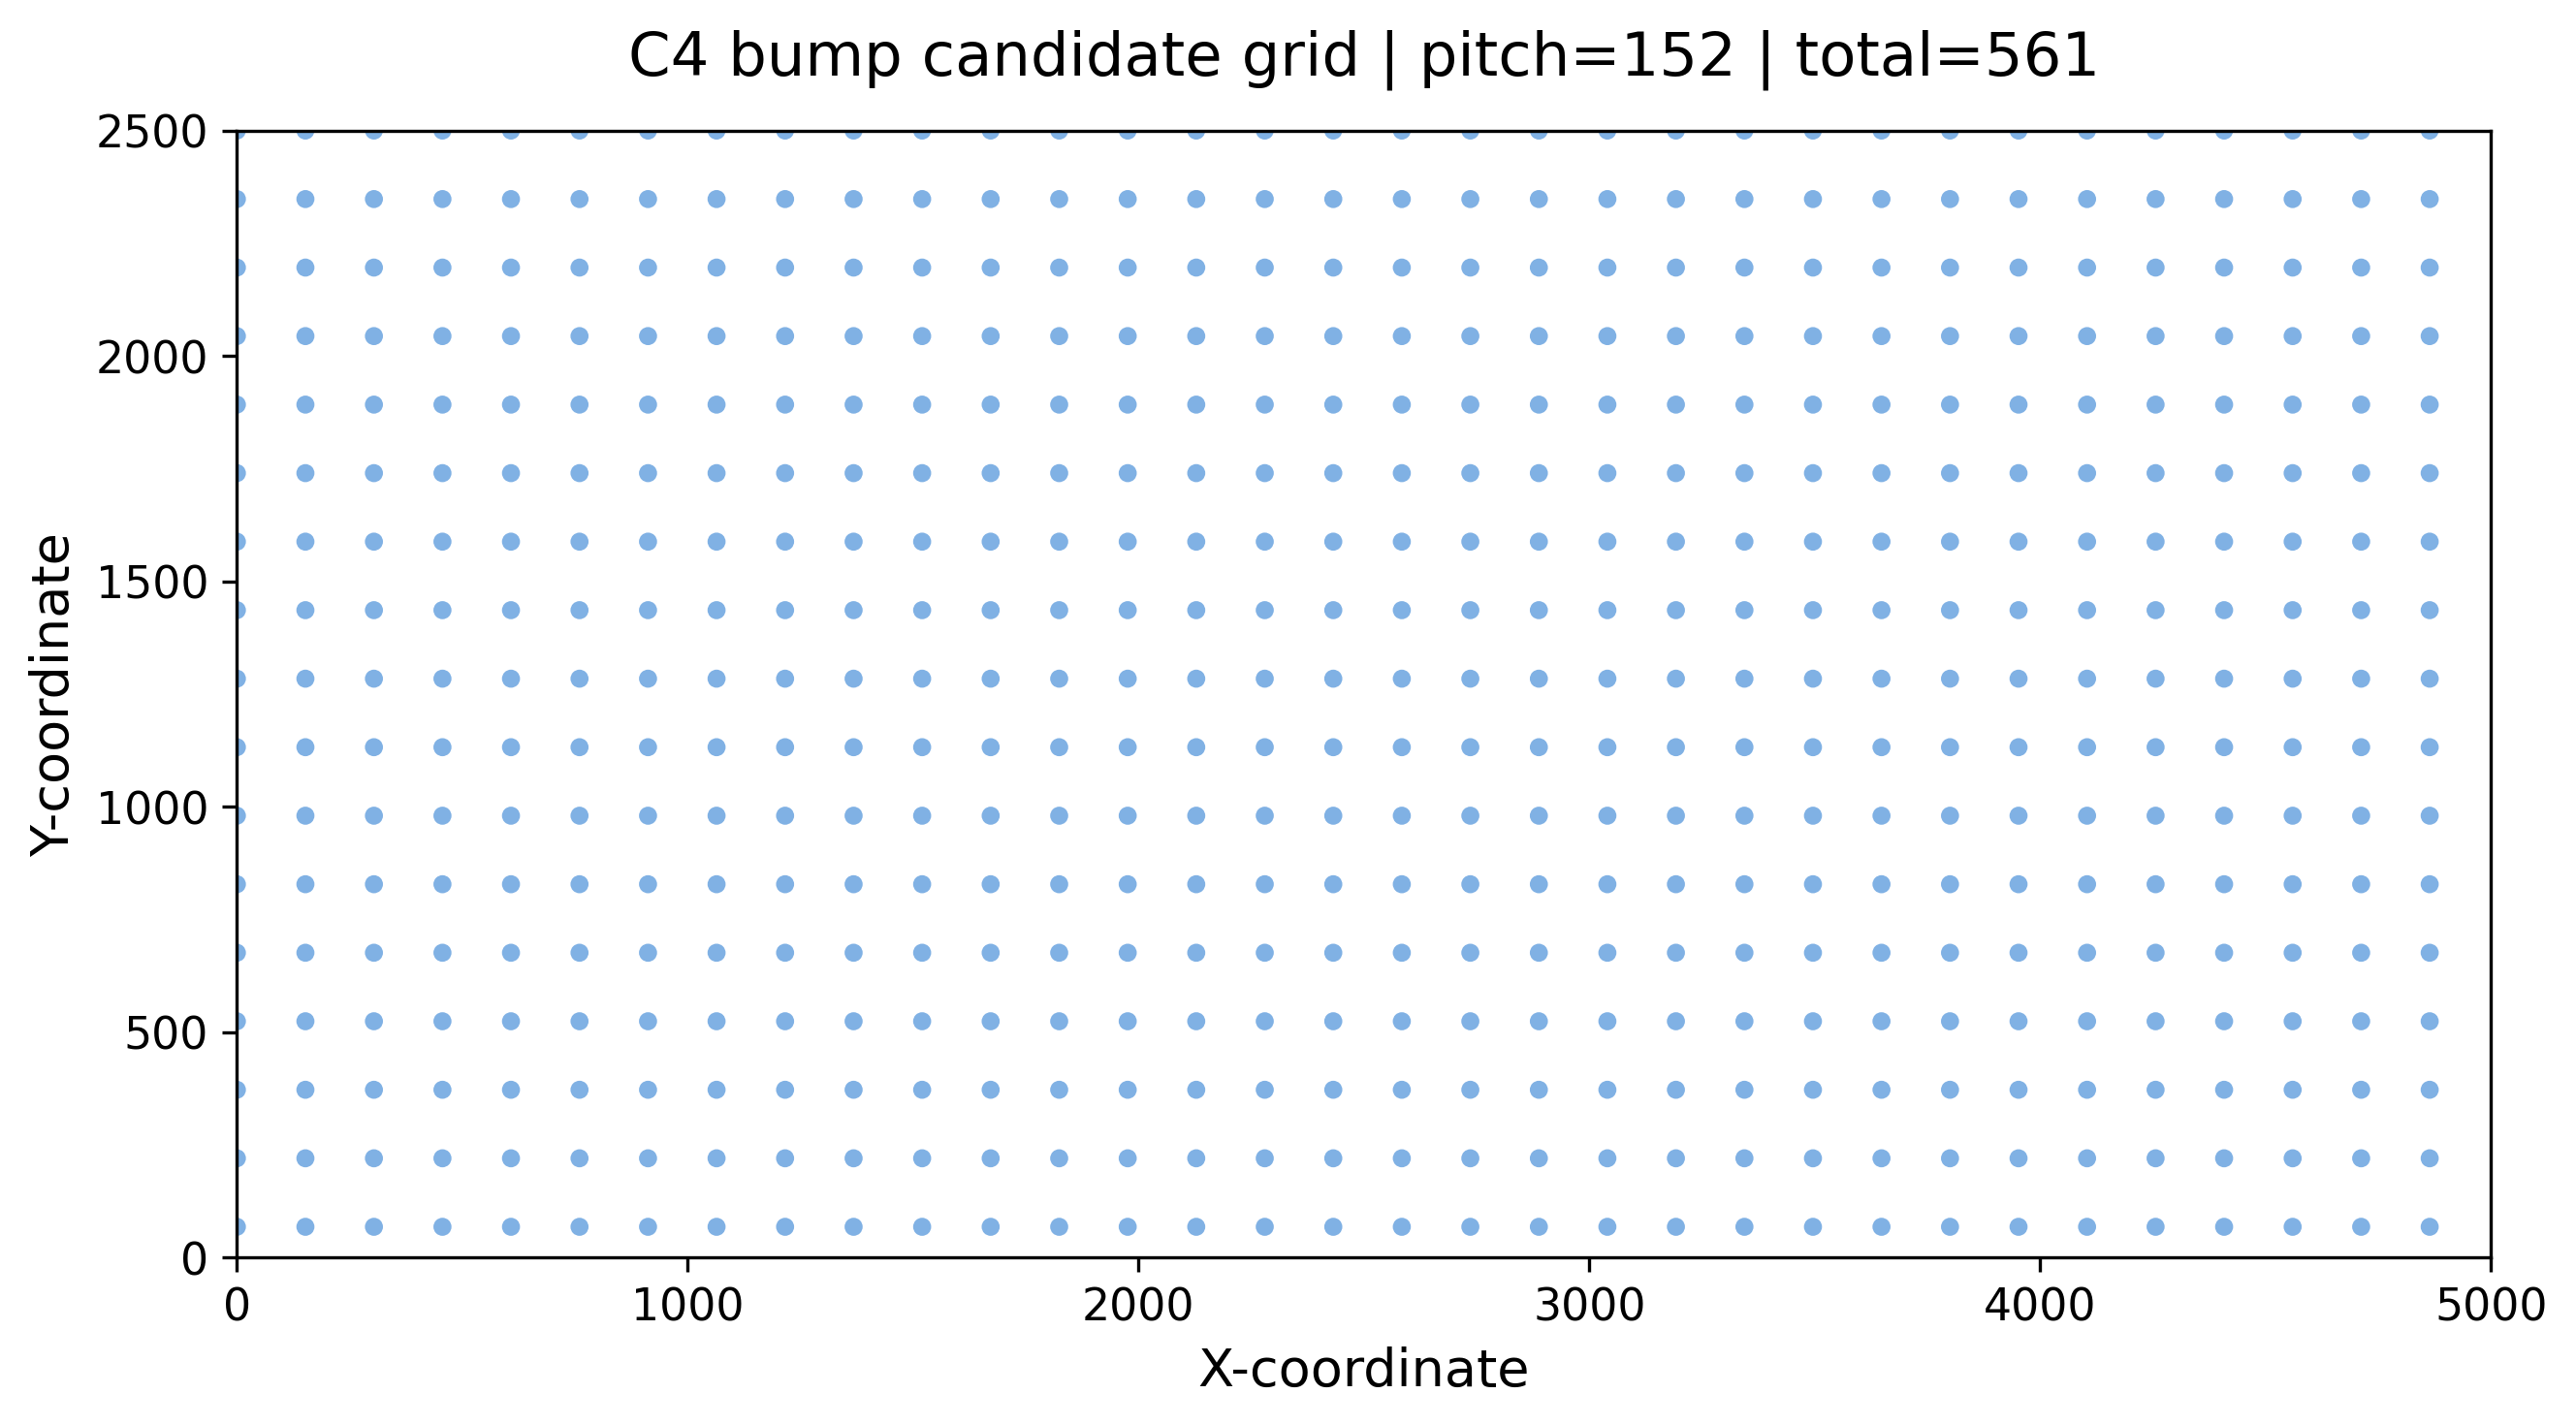

The data file committed next to this chart (first rows):
candidate_id, C4_x, C4_y
0, 0, 2500
1, 152, 2500
2, 304, 2500
3, 456, 2500
4, 608, 2500
5, 760, 2500
6, 912, 2500
7, 1064, 2500
8, 1216, 2500
9, 1368, 2500
10, 1520, 2500
11, 1672, 2500
12, 1824, 2500
13, 1976, 2500
14, 2128, 2500
15, 2280, 2500
16, 2432, 2500
17, 2584, 2500
18, 2736, 2500
19, 2888, 2500
20, 3040, 2500
21, 3192, 2500
22, 3344, 2500
23, 3496, 2500
24, 3648, 2500
25, 3800, 2500
26, 3952, 2500
27, 4104, 2500
28, 4256, 2500
29, 4408, 2500
30, 4560, 2500
31, 4712, 2500
32, 4864, 2500
33, 0, 2348
34, 152, 2348
35, 304, 2348
36, 456, 2348
37, 608, 2348
38, 760, 2348
39, 912, 2348
40, 1064, 2348
41, 1216, 2348
42, 1368, 2348
43, 1520, 2348
44, 1672, 2348
45, 1824, 2348
46, 1976, 2348
47, 2128, 2348
48, 2280, 2348
49, 2432, 2348
50, 2584, 2348
51, 2736, 2348
52, 2888, 2348
53, 3040, 2348
54, 3192, 2348
55, 3344, 2348
56, 3496, 2348
57, 3648, 2348
58, 3800, 2348
59, 3952, 2348
... 501 more rows
